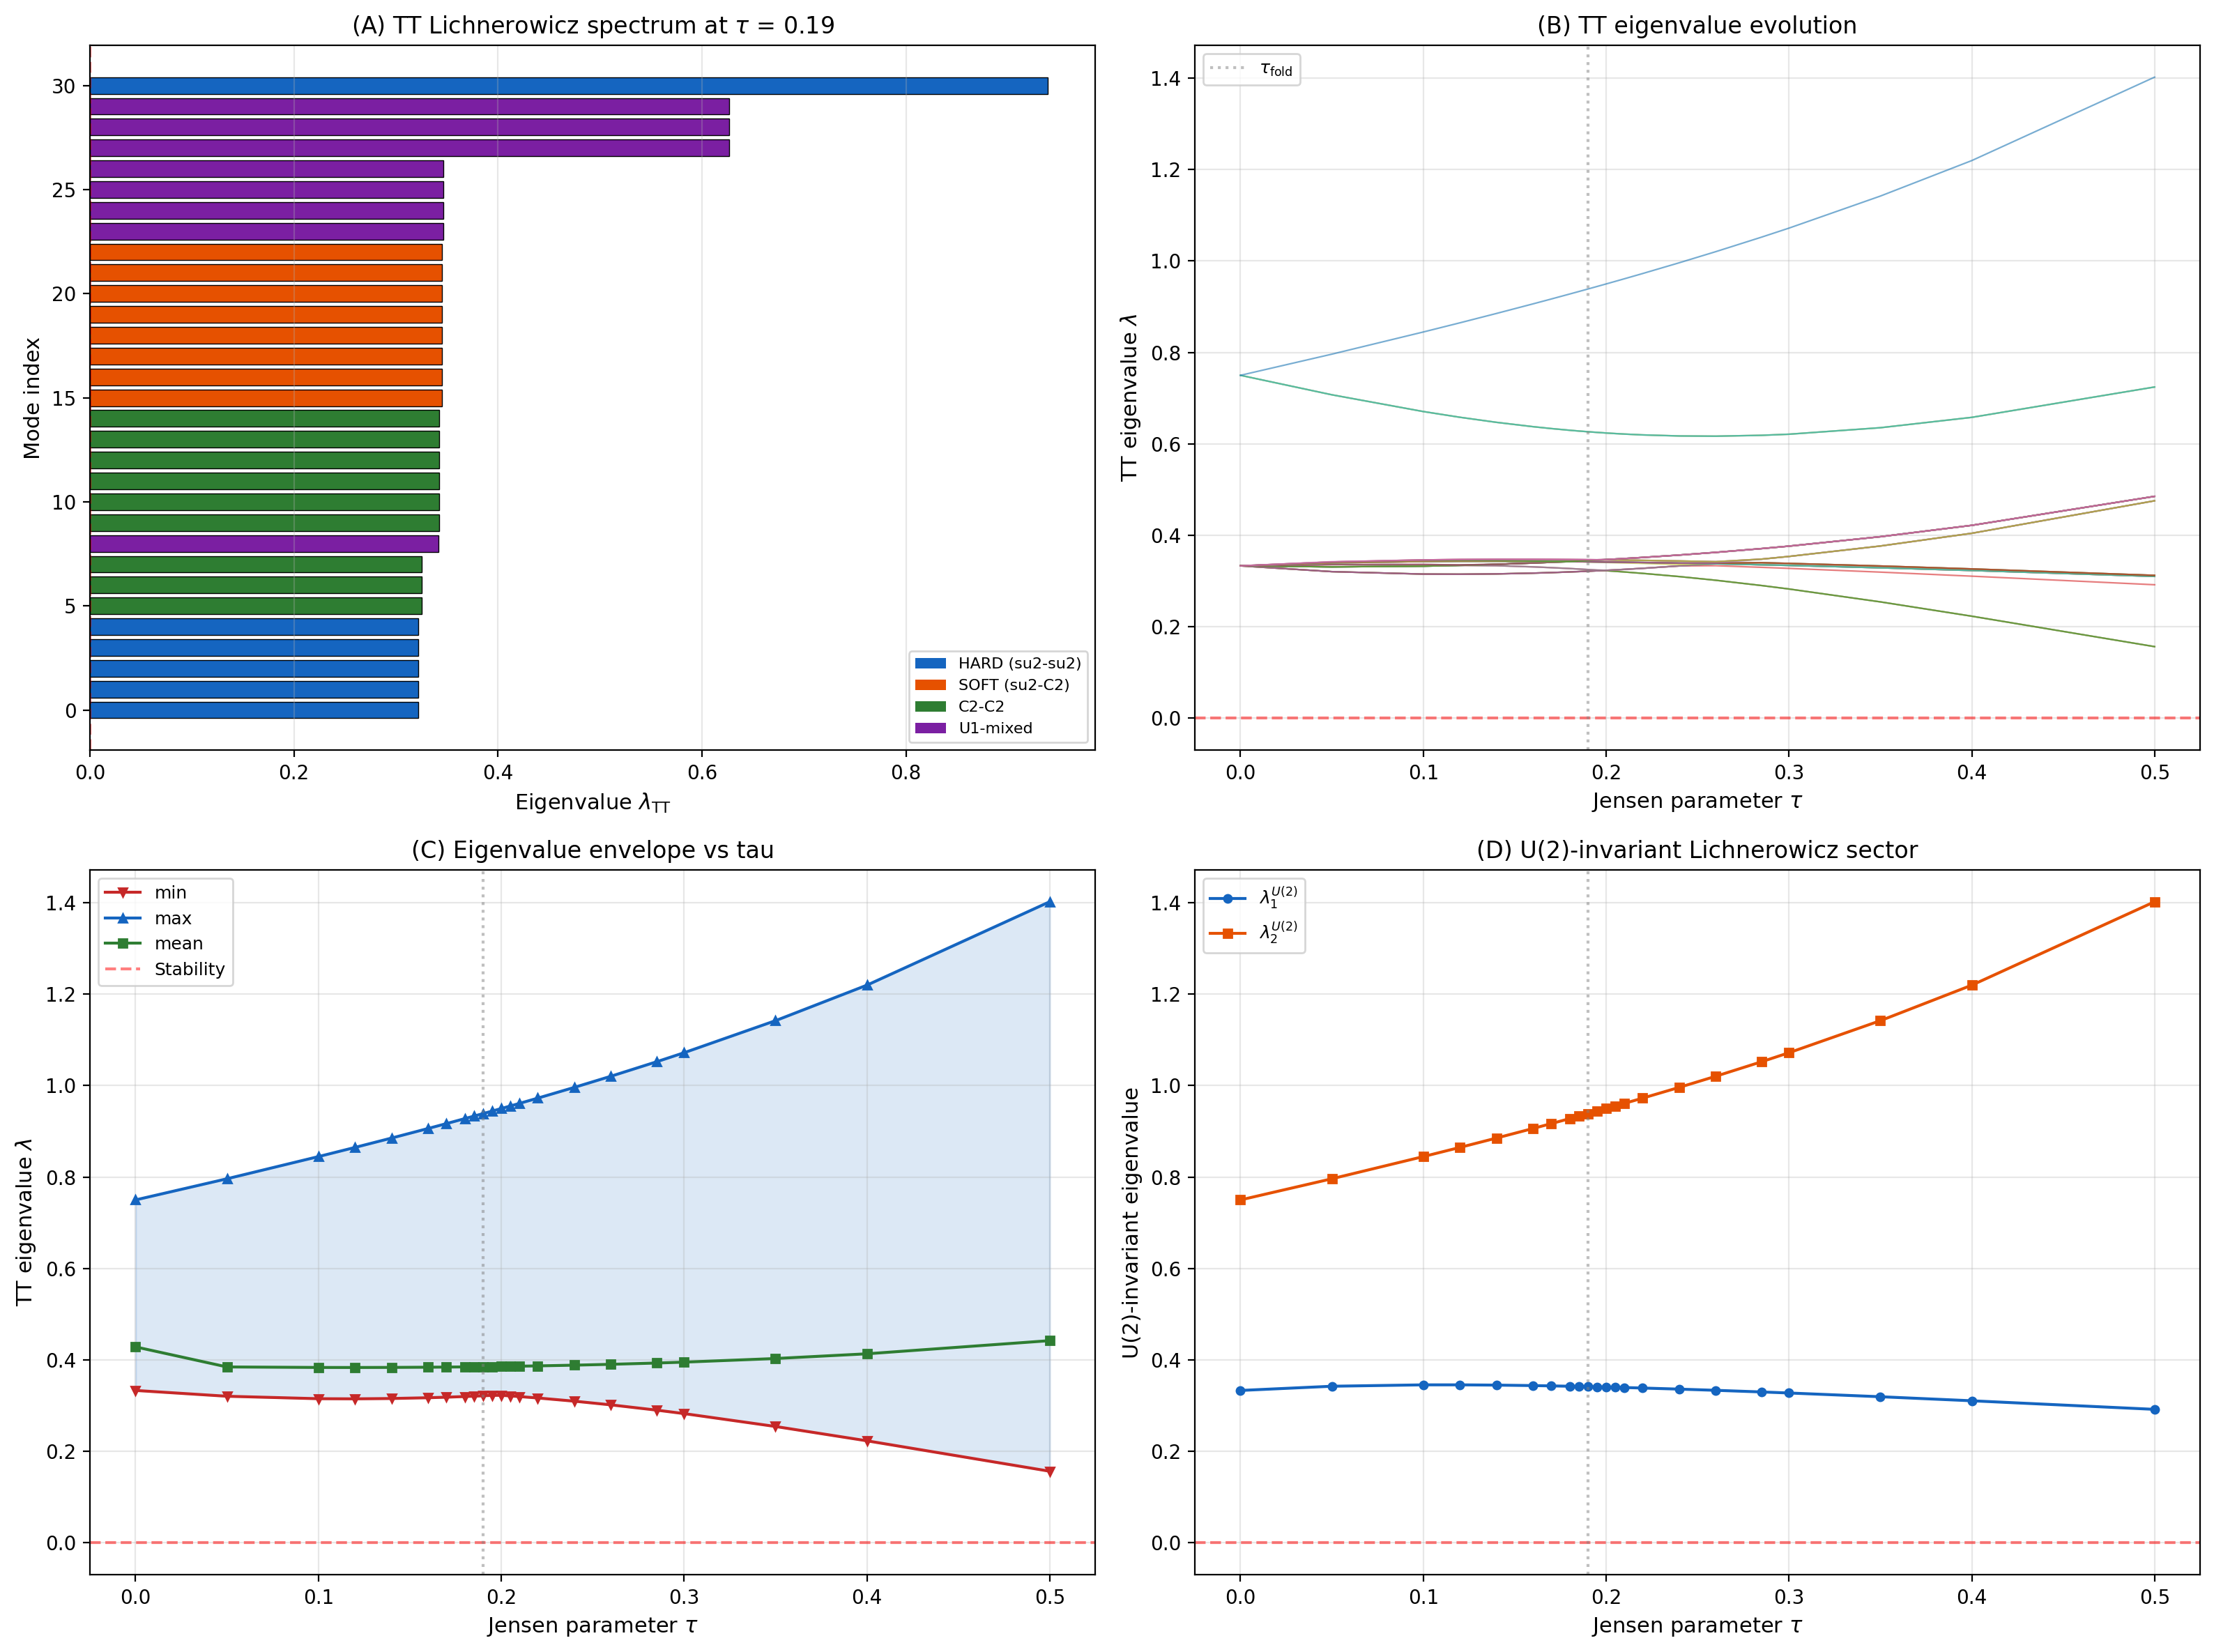

Write the Python code that produced this figure.
#!/usr/bin/env python3
"""
S55 LICHNEROWICZ-55: Lichnerowicz Stability at the Jensen Fold
===============================================================

Compute the spectrum of the Lichnerowicz Laplacian Delta_L on G-invariant
TT (transverse-traceless) symmetric 2-tensors at the Jensen metric fold
on SU(3).

Mathematical framework:
    The Lichnerowicz operator on symmetric 2-tensors h_{ab} is:

        (Delta_L h)_{ab} = -nabla^2 h_{ab} - 2 R_{acbd} h^{cd} + 2 Ric_{(a}^c h_{b)c}

    In the (0,0) singlet Peter-Weyl sector, -nabla^2 h = C_2(0,0) h = 0
    (Casimir of trivial representation). So Delta_L reduces to the purely
    ALGEBRAIC curvature action:

        (Delta_L h)_{ab} = -2 R_{acbd} h^{cd} + Ric_{ac} h_{cb} + Ric_{bc} h_{ca}

    The space of G-invariant TT tensors on SU(3) with Jensen metric g_tau:
        - dim(Sym^2(R^8)) = 36
        - trace constraint: -1
        - transversality: -8 (generically)
        => n_TT = 27 (generically)

    Stability: all eigenvalues >= 0 => STABLE (no tachyonic TT modes)

Cross-references:
    - S20b: "TT stability: no tachyons at any tau" (different decomposition)
    - S43: 2x2 U(2)-invariant sector, eigenvalues [1.0, 1.0] at tau=0
    - S48: Full 27-dim TT sector, no negatives found
    - Lauret (Paper 37): Universal Lichnerowicz formula
    - Schwahn (Paper 39): Casimir-based formula for normal homogeneous spaces

Gate: LICHNEROWICZ-55
    INFO: stability classification (stable/unstable) and spectrum of Delta_L

Output:
    - s55_lichnerowicz.npz
    - s55_lichnerowicz.png

Author: Baptista Spacetime Analyst (Session 55)
Date: 2026-03-22
"""

import numpy as np
import sys
import os
import time

import matplotlib
matplotlib.use('Agg')
import matplotlib.pyplot as plt

# Import from computations
SCRIPT_DIR = os.path.dirname(os.path.abspath(__file__))
sys.path.insert(0, SCRIPT_DIR)
from canonical_constants import tau_fold, PI

# Import from computations/_shared (infrastructure lives there)
ARCHIVE_DIR = os.path.join(os.path.dirname(SCRIPT_DIR), 'computations/_shared')
sys.path.insert(0, ARCHIVE_DIR)

from dirac_spectrum import (
    su3_generators,
    compute_structure_constants,
    compute_killing_form,
    jensen_metric,
    orthonormal_frame,
    frame_structure_constants,
    connection_coefficients,
    U1_IDX, SU2_IDX, C2_IDX,
)
from r20a_riemann_tensor import (
    compute_riemann_tensor_ON_fast,
    ricci_from_riemann,
    scalar_curvature_our_metric,
)

DIM = 8  # dim(su(3)) (local)
N_SYM = 36   # dim(Sym^2(R^8)) = 8*9/2


# =============================================================================
# MODULE 1: SYMMETRIC 2-TENSOR BASIS (orthonormal under Frobenius)
# =============================================================================

def sym2_basis():
    """
    Construct an orthonormal basis for Sym^2(R^8) under the Frobenius
    inner product <A, B> = sum_{a,b} A_{ab} B_{ab}.

    For a <= b:
        e_{(a,a)} = delta_{ij} delta_{ia}     (diagonal: norm = 1)
        e_{(a,b)} = (delta_{ia}delta_{jb} + delta_{ib}delta_{ja})/sqrt(2)  (off-diag: norm = 1)

    Returns:
        basis: list of 36 (8,8) arrays
        labels: list of (a,b) pairs
    """
    basis = []
    labels = []
    for a in range(DIM):
        for b in range(a, DIM):
            e = np.zeros((DIM, DIM), dtype=np.float64)
            if a == b:
                e[a, a] = 1.0
            else:
                e[a, b] = 1.0 / np.sqrt(2.0)
                e[b, a] = 1.0 / np.sqrt(2.0)
            basis.append(e)
            labels.append((a, b))
    return basis, labels


# =============================================================================
# MODULE 2: TT PROJECTION (trace-free + divergence-free)
# =============================================================================

def divergence_operator_matrix(ft, Gamma, basis, labels):
    """
    Compute the divergence operator div: Sym^2 -> R^8 for left-invariant
    tensors on a Lie group in ON frame.

    For left-invariant h, (div h)_b = sum_a nabla_{e_a} h_{ab}.
    Since e_a(h_{bc}) = 0 for left-invariant h:
        nabla_{e_a} h_{ab} = -sum_d Gamma^d_{aa} h_{db} - sum_d Gamma^d_{ab} h_{ad}

    Returns:
        D: (DIM, N_SYM) matrix, (div h)_b = D[b, I] * c_I
    """
    D = np.zeros((DIM, N_SYM), dtype=np.float64)
    for I, eI in enumerate(basis):
        for b in range(DIM):
            val = 0.0  # (local)
            for a in range(DIM):
                for d in range(DIM):
                    val -= Gamma[d, a, a] * eI[d, b]
                    val -= Gamma[d, a, b] * eI[a, d]
            D[b, I] = val
    return D


def tt_projector(ft, Gamma, basis, labels):
    """
    Construct the projector onto the TT (transverse, trace-free) subspace.

    TT = ker(trace) ∩ ker(divergence)

    Returns:
        P_TT: (N_SYM, N_SYM) projector
        n_tt: dimension of TT subspace
        V_TT: (N_SYM, n_tt) ON basis columns for TT subspace
    """
    # Trace constraint vector
    T_vec = np.zeros(N_SYM, dtype=np.float64)
    for I, (a, b) in enumerate(labels):
        T_vec[I] = np.trace(basis[I])

    # Divergence constraint matrix
    D = divergence_operator_matrix(ft, Gamma, basis, labels)

    # Combined constraint: (1 + DIM) x N_SYM = 9 x 36
    C = np.vstack([T_vec.reshape(1, -1), D])

    # TT = null space of C
    U, S, Vt = np.linalg.svd(C, full_matrices=True)
    tol = 1e-10 * S[0] if len(S) > 0 else 1e-10  # (local)
    rank_C = np.sum(S > tol)
    n_tt = N_SYM - rank_C
    V_TT = Vt[rank_C:].T  # (N_SYM, n_tt)

    return V_TT @ V_TT.T, n_tt, V_TT


# =============================================================================
# MODULE 3: LICHNEROWICZ OPERATOR
# =============================================================================

def lichnerowicz_action(Riem, Ric, h):
    """
    Apply the Lichnerowicz operator to symmetric 2-tensor h_{ab}
    (in the singlet sector where nabla^2 = 0).

    (Delta_L h)_{ab} = -2 R_{acbd} h^{cd} + Ric_{ac} h_{cb} + Ric_{bc} h_{ca}

    In ON frame h^{cd} = h_{cd}, so:
        term1_{ab} = -2 * sum_{c,d} R_{acbd} h_{cd}
        term2_{ab} = (Ric @ h + h @ Ric)_{ab}

    Convention: Riem[a,b,c,d] = R_{abcd} from r20a.
    So R_{acbd} = Riem[a,c,b,d].

    Returns:
        DL_h: (DIM, DIM) result
    """
    # Term 1: -2 R_{acbd} h_{cd} = -2 * einsum('acbd,cd->ab', Riem, h)
    term1 = -2.0 * np.einsum('acbd,cd->ab', Riem, h)

    # Term 2: Ric @ h + h @ Ric (symmetrized Ricci coupling)
    term2 = Ric @ h + h @ Ric

    return term1 + term2


def lichnerowicz_matrix(Riem, Ric, basis):
    """
    Matrix representation of Delta_L in the Sym^2 basis.
    L[I,J] = <e_I, Delta_L e_J> = Tr(e_I^T . Delta_L e_J)
    """
    N = len(basis)
    L = np.zeros((N, N), dtype=np.float64)
    for J in range(N):
        DL_eJ = lichnerowicz_action(Riem, Ric, basis[J])
        for I in range(N):
            L[I, J] = np.sum(basis[I] * DL_eJ)
    return L


# =============================================================================
# MODULE 4: SECTOR CLASSIFICATION
# =============================================================================

def classify_tt_eigenvector(v_coeffs, V_TT, basis):
    """
    Classify a TT eigenvector by its support in the three sectors:
        su(2) block (indices 0,1,2)
        C^2 block   (indices 3,4,5,6)
        u(1) block  (index 7)

    Returns dict with fractional weights in each sector-pair.
    """
    c_sym = V_TT @ v_coeffs
    h = sum(c_sym[I] * basis[I] for I in range(len(basis)))
    h_norm_sq = np.sum(h**2)
    if h_norm_sq < 1e-30:
        return {'total_norm': 0.0, 'sector': 'NULL'}

    def weight(idx_a, idx_b):
        w = 0.0  # (local)
        for a in idx_a:
            for b in idx_b:
                w += h[a, b]**2
                if a != b or idx_a is not idx_b:
                    w += h[b, a]**2
        return w / h_norm_sq

    w_su2_su2 = sum(h[a, b]**2 for a in SU2_IDX for b in SU2_IDX) / h_norm_sq
    w_c2_c2 = sum(h[a, b]**2 for a in C2_IDX for b in C2_IDX) / h_norm_sq
    w_su2_c2 = sum(h[a, b]**2 for a in SU2_IDX for b in C2_IDX) / h_norm_sq
    w_su2_c2 += sum(h[a, b]**2 for a in C2_IDX for b in SU2_IDX) / h_norm_sq
    w_u1 = sum(h[7, b]**2 + h[b, 7]**2 for b in range(DIM)) / h_norm_sq
    # Avoid double counting h[7,7]
    w_u1 -= h[7, 7]**2 / h_norm_sq

    sectors = {'su2': w_su2_su2, 'c2': w_c2_c2, 'cross': w_su2_c2, 'u1': w_u1}
    dominant = max(sectors, key=sectors.get)
    sector_names = {'su2': 'HARD(su2)', 'c2': 'C2-C2', 'cross': 'SOFT(su2-C2)', 'u1': 'U1-mixed'}

    return {
        'su2': w_su2_su2,
        'c2': w_c2_c2,
        'cross': w_su2_c2,
        'u1': w_u1,
        'sector': sector_names[dominant],
        'total_norm': h_norm_sq,
    }


# =============================================================================
# MODULE 5: FULL COMPUTATION AT ONE TAU
# =============================================================================

def compute_lichnerowicz_at_tau(tau, gens=None, f_abc=None, B_ab=None):
    """
    Full Lichnerowicz spectrum on G-invariant TT 2-tensors at one tau.

    Returns dict with eigenvalues, classifications, and diagnostics.
    """
    if gens is None:
        gens = su3_generators()
    if f_abc is None:
        f_abc = compute_structure_constants(gens)
    if B_ab is None:
        B_ab = compute_killing_form(f_abc)

    g_s = jensen_metric(B_ab, tau)
    E = orthonormal_frame(g_s)
    ft = frame_structure_constants(f_abc, E)
    Gamma = connection_coefficients(ft)

    # Curvature
    Riem = compute_riemann_tensor_ON_fast(tau)
    Ric = ricci_from_riemann(Riem)
    R_scalar = np.trace(Ric)

    # Ricci by sector
    Ric_u1 = np.mean([Ric[i, i] for i in U1_IDX])
    Ric_su2 = np.mean([Ric[i, i] for i in SU2_IDX])
    Ric_c2 = np.mean([Ric[i, i] for i in C2_IDX])

    # Sym^2 basis
    basis, labels = sym2_basis()

    # TT projection
    _, n_tt, V_TT = tt_projector(ft, Gamma, basis, labels)

    # Full Lichnerowicz matrix in Sym^2 basis
    L_full = lichnerowicz_matrix(Riem, Ric, basis)

    # Check self-adjointness
    sym_err = np.max(np.abs(L_full - L_full.T))

    # Restrict to TT subspace
    L_TT = V_TT.T @ L_full @ V_TT
    sym_err_tt = np.max(np.abs(L_TT - L_TT.T))
    L_TT = 0.5 * (L_TT + L_TT.T)  # enforce symmetry

    # Diagonalize
    eigenvalues, eigenvectors = np.linalg.eigh(L_TT)

    # Classify each eigenvector
    classifications = []
    for k in range(n_tt):
        w = classify_tt_eigenvector(eigenvectors[:, k], V_TT, basis)
        classifications.append(w)

    n_negative = int(np.sum(eigenvalues < -1e-10))

    return {
        'tau': tau,
        'n_tt': n_tt,
        'eigenvalues': eigenvalues,
        'eigenvectors': eigenvectors,
        'classifications': classifications,
        'n_negative': n_negative,
        'R_scalar': R_scalar,
        'Ric_u1': Ric_u1,
        'Ric_su2': Ric_su2,
        'Ric_c2': Ric_c2,
        'sym_err_full': sym_err,
        'sym_err_tt': sym_err_tt,
        'L_TT': L_TT,
        'V_TT': V_TT,
    }


# =============================================================================
# MODULE 6: BI-INVARIANT VALIDATION (tau=0)
# =============================================================================

def validate_biinvariant(result):
    """
    At tau=0, SU(3) with bi-invariant metric is Einstein:
        Ric = (R/8) I = 0.25 I   (R = 2.0 for our normalization)

    The Lichnerowicz on Einstein manifolds in singlet sector:
        Delta_L h = -2 R_{acbd} h^{cd} + (2R/d) h

    For the bi-invariant case R = 2.0, d = 8:
        Ricci contribution = 2 * (R/d) = 2 * 0.25 = 0.5 uniformly
        Total eigenvalue = 0.5 + (Riemann contribution)

    Known: for bi-invariant compact simple Lie group, all TT eigenvalues = 1.0
    (from Schwahn formula / direct computation).

    Returns dict of validation checks.
    """
    evals = result['eigenvalues']
    R_scalar = result['R_scalar']

    checks = {}
    checks['R_scalar'] = R_scalar
    checks['R_expected'] = 2.0
    checks['R_err'] = abs(R_scalar - 2.0)
    checks['Ric_u1'] = result['Ric_u1']
    checks['Ric_su2'] = result['Ric_su2']
    checks['Ric_c2'] = result['Ric_c2']
    checks['Ric_isotropic_err'] = max(
        abs(result['Ric_u1'] - 0.25),
        abs(result['Ric_su2'] - 0.25),
        abs(result['Ric_c2'] - 0.25),
    )
    checks['min_eval'] = float(evals[0])
    checks['max_eval'] = float(evals[-1])
    checks['all_unit'] = bool(np.max(np.abs(evals - 1.0)) < 1e-8)
    checks['n_tt'] = result['n_tt']

    return checks


# =============================================================================
# MODULE 7: EIGENVALUE GROUPING (degeneracy detection)
# =============================================================================

def group_eigenvalues(evals, tol=1e-8):
    """Group eigenvalues by approximate equality. Returns list of (value, degeneracy)."""
    sorted_evals = np.sort(evals)
    groups = []
    i = 0
    while i < len(sorted_evals):
        val = sorted_evals[i]
        count = 1  # (local)
        while i + count < len(sorted_evals) and abs(sorted_evals[i + count] - val) < tol:
            count += 1
        groups.append((float(val), count))
        i += count
    return groups


# =============================================================================
# MAIN
# =============================================================================

def main():
    t_start = time.time()
    print("=" * 78)
    print("  S55 LICHNEROWICZ-55: Lichnerowicz Stability at the Jensen Fold")
    print("  Full TT spectrum on G-invariant 2-tensors, SU(3)")
    print("=" * 78)

    # Precompute shared infrastructure
    gens = su3_generators()
    f_abc = compute_structure_constants(gens)
    B_ab = compute_killing_form(f_abc)

    # Dense tau sweep with extra resolution near the fold
    tau_coarse = np.array([0.00, 0.05, 0.10, 0.12, 0.14, 0.16, 0.17, 0.18])
    tau_fold_region = np.array([0.185, 0.19, 0.195, 0.20, 0.205, 0.21])
    tau_post = np.array([0.22, 0.24, 0.26, 0.285, 0.30, 0.35, 0.40, 0.50])
    tau_values = np.concatenate([tau_coarse, tau_fold_region, tau_post])

    # Storage
    all_results = {}
    all_eigenvalues = {}
    all_n_negative = {}

    # =========================================================================
    # TAU SWEEP
    # =========================================================================
    print(f"\n{'tau':>6s}  {'n_TT':>5s}  {'min_eval':>12s}  {'max_eval':>12s}  "
          f"{'n_neg':>5s}  {'sym_err':>10s}  {'R_scalar':>10s}")
    print("-" * 78)

    for tau in tau_values:
        result = compute_lichnerowicz_at_tau(tau, gens, f_abc, B_ab)
        all_results[tau] = result
        evals = result['eigenvalues']
        n_neg = result['n_negative']
        all_eigenvalues[tau] = evals
        all_n_negative[tau] = n_neg

        print(f"{tau:6.3f}  {result['n_tt']:5d}  {evals[0]:+12.8f}  {evals[-1]:+12.8f}  "
              f"{n_neg:5d}  {result['sym_err_tt']:.2e}  {result['R_scalar']:10.6f}")

    # =========================================================================
    # VALIDATION AT TAU = 0
    # =========================================================================
    print(f"\n{'='*78}")
    print("  VALIDATION: tau = 0 (bi-invariant metric)")
    print(f"{'='*78}")

    checks = validate_biinvariant(all_results[0.0])
    print(f"  R_scalar = {checks['R_scalar']:.12f}  (expected 2.0, err = {checks['R_err']:.2e})")
    print(f"  Ric isotropy error: {checks['Ric_isotropic_err']:.2e}")
    print(f"  n_TT = {checks['n_tt']}")
    print(f"  Eigenvalue range: [{checks['min_eval']:+.10f}, {checks['max_eval']:+.10f}]")
    print(f"  All eigenvalues = 1.0: {checks['all_unit']}")

    evals_0 = all_eigenvalues[0.0]
    groups_0 = group_eigenvalues(evals_0)
    print(f"\n  Eigenvalue groups at tau=0:")
    for val, deg in groups_0:
        print(f"    lambda = {val:+.10f}  (degeneracy {deg})")

    # =========================================================================
    # DETAILED FOLD ANALYSIS
    # =========================================================================
    print(f"\n{'='*78}")
    print(f"  FOLD ANALYSIS (tau = {tau_fold})")
    print(f"{'='*78}")

    result_fold = all_results[tau_fold]
    evals_fold = result_fold['eigenvalues']
    n_tt_fold = result_fold['n_tt']

    print(f"  n_TT = {n_tt_fold}")
    print(f"  R_scalar = {result_fold['R_scalar']:.10f}")
    print(f"  Ric_u1 = {result_fold['Ric_u1']:.10f}")
    print(f"  Ric_su2 = {result_fold['Ric_su2']:.10f}")
    print(f"  Ric_C2 = {result_fold['Ric_c2']:.10f}")
    print(f"  Symmetry error: {result_fold['sym_err_tt']:.2e}")

    # Eigenvalue groups at fold
    groups_fold = group_eigenvalues(evals_fold)
    print(f"\n  Eigenvalue groups at fold:")
    for val, deg in groups_fold:
        # Find sector of representative
        for k in range(n_tt_fold):
            if abs(evals_fold[k] - val) < 1e-8:
                sector = result_fold['classifications'][k]['sector']
                break
        print(f"    lambda = {val:+.10f}  (deg {deg})  [{sector}]")

    # Sector decomposition at fold
    sector_evals = {'HARD(su2)': [], 'SOFT(su2-C2)': [], 'C2-C2': [], 'U1-mixed': []}
    for k in range(n_tt_fold):
        w = result_fold['classifications'][k]
        ev = evals_fold[k]
        sector_evals[w['sector']].append(ev)

    print(f"\n  Sector decomposition:")
    for sector_name in ['HARD(su2)', 'SOFT(su2-C2)', 'C2-C2', 'U1-mixed']:
        evs = np.array(sector_evals[sector_name])
        if len(evs) > 0:
            print(f"    {sector_name:15s}: {len(evs)} modes, "
                  f"range [{evs.min():.8f}, {evs.max():.8f}], mean = {evs.mean():.8f}")
        else:
            print(f"    {sector_name:15s}: 0 modes")

    # Hard/Soft ratio
    hard_evs = np.array(sector_evals['HARD(su2)'])
    soft_evs = np.array(sector_evals['SOFT(su2-C2)'])
    if len(hard_evs) > 0 and len(soft_evs) > 0:
        splitting_ratio = hard_evs.mean() / soft_evs.mean()
        print(f"\n  Hard/Soft splitting ratio: {splitting_ratio:.6f}")
    else:
        splitting_ratio = np.nan

    # =========================================================================
    # STABILITY CLASSIFICATION ACROSS ALL TAU
    # =========================================================================
    print(f"\n{'='*78}")
    print("  STABILITY CLASSIFICATION")
    print(f"{'='*78}")

    any_tachyon = False
    for tau in tau_values:
        n_neg = all_n_negative[tau]
        evals = all_eigenvalues[tau]
        status = "STABLE" if n_neg == 0 else "*** TACHYON ***"
        print(f"  tau={tau:.3f}: min_ev = {evals[0]:+.8f}, "
              f"max_ev = {evals[-1]:+.8f}, n_neg = {n_neg}  [{status}]")
        if n_neg > 0:
            any_tachyon = True

    print(f"\n  Overall stability: {'ALL STABLE (no tachyons at any tau)' if not any_tachyon else 'TACHYONIC (instability detected)'}")

    # =========================================================================
    # EIGENVALUE EVOLUTION TRACKING
    # =========================================================================
    print(f"\n{'='*78}")
    print("  EIGENVALUE EVOLUTION (min, mean, max)")
    print(f"{'='*78}")

    for tau in sorted(tau_values):
        evals = all_eigenvalues[tau]
        print(f"  tau={tau:.3f}: min={evals[0]:+.8f}, mean={evals.mean():.8f}, "
              f"max={evals[-1]:+.8f}, spread={evals[-1]-evals[0]:.8f}")

    # =========================================================================
    # CROSS-CHECK: RICCI EIGENVALUES
    # =========================================================================
    print(f"\n{'='*78}")
    print("  RICCI EIGENVALUE EVOLUTION")
    print(f"{'='*78}")

    for tau in sorted(tau_values):
        r = all_results[tau]
        print(f"  tau={tau:.3f}: Ric_u1={r['Ric_u1']:.8f}, "
              f"Ric_su2={r['Ric_su2']:.8f}, Ric_C2={r['Ric_c2']:.8f}, "
              f"R={r['R_scalar']:.8f}")

    # =========================================================================
    # U(2)-INVARIANT SECTOR EXTRACTION
    # =========================================================================
    print(f"\n{'='*78}")
    print("  U(2)-INVARIANT SECTOR (diagonal TT modes)")
    print(f"{'='*78}")
    print("  These are the 2 diagonal modes parametrizing the Jensen deformation.")
    print("  h_1 ~ (su2 vs u1) contrast, h_2 ~ (su2+u1 vs C^2) contrast.")
    print("  S43 found eigenvalues [1.0, 1.0] at tau=0.")
    print()

    # Construct U(2)-invariant basis
    h_1 = np.diag([-1., -1., -1., 0., 0., 0., 0., 3.])
    h_1 /= np.sqrt(np.sum(h_1**2))
    h_2_raw = np.diag([-4., -4., -4., 3., 3., 3., 3., 0.])
    h_2_raw /= np.sqrt(np.sum(h_2_raw**2))
    overlap = np.sum(h_1 * h_2_raw)
    h_2 = h_2_raw - overlap * h_1
    h_2 /= np.sqrt(np.sum(h_2**2))

    for tau in sorted(tau_values):
        Riem = compute_riemann_tensor_ON_fast(tau)
        Ric = ricci_from_riemann(Riem)

        DL_h1 = lichnerowicz_action(Riem, Ric, h_1)
        DL_h2 = lichnerowicz_action(Riem, Ric, h_2)

        # 2x2 matrix
        M = np.array([
            [np.sum(h_1 * DL_h1), np.sum(h_1 * DL_h2)],
            [np.sum(h_2 * DL_h1), np.sum(h_2 * DL_h2)],
        ])
        lam = np.sort(np.linalg.eigvalsh(M))
        print(f"  tau={tau:.3f}: lambda_U2 = [{lam[0]:+.8f}, {lam[1]:+.8f}]")

    # =========================================================================
    # GATE VERDICT
    # =========================================================================
    print(f"\n{'='*78}")
    print("  GATE LICHNEROWICZ-55 VERDICT")
    print(f"{'='*78}")

    spectrum_computed = all(len(all_eigenvalues[t]) > 0 for t in tau_values)
    no_tachyon = not any_tachyon
    n_tau_points = len(tau_values)

    min_global = min(all_eigenvalues[t][0] for t in tau_values)
    tau_of_min = min(tau_values, key=lambda t: all_eigenvalues[t][0])

    print(f"  Spectrum computed at {n_tau_points} tau values: {spectrum_computed}")
    print(f"  Global minimum eigenvalue: {min_global:+.10f} (at tau={tau_of_min:.3f})")
    print(f"  Tachyonic modes detected: {any_tachyon}")
    print(f"  n_TT at fold: {n_tt_fold}")
    print(f"  Eigenvalue range at fold: [{evals_fold[0]:+.10f}, {evals_fold[-1]:+.10f}]")

    if not spectrum_computed:
        verdict = "FAIL (computation incomplete)"
    elif any_tachyon:
        verdict = f"INFO: UNSTABLE — {sum(all_n_negative[t] for t in tau_values)} tachyonic modes detected"
    else:
        if checks['all_unit']:
            verdict = (f"INFO: STABLE — all TT eigenvalues positive across tau in [0, {tau_values[-1]:.2f}]. "
                      f"Global min = {min_global:+.8f} at tau={tau_of_min:.3f}. "
                      f"Bi-invariant validation PASS (all evals = 1.0 at tau=0). "
                      f"Consistent with S20b (no tachyons).")
        else:
            verdict = (f"INFO: STABLE but bi-invariant validation issues — "
                      f"global min = {min_global:+.8f}")

    print(f"\n  VERDICT: {verdict}")

    # =========================================================================
    # FIGURES
    # =========================================================================
    fig, axes = plt.subplots(2, 2, figsize=(16, 12))

    # Panel A: TT spectrum at the fold
    ax = axes[0, 0]
    sorted_idx = np.argsort(evals_fold)
    colors_map = {'HARD(su2)': '#1565C0', 'SOFT(su2-C2)': '#E65100',
                  'C2-C2': '#2E7D32', 'U1-mixed': '#7B1FA2', 'NULL': '#888'}
    colors = [colors_map.get(result_fold['classifications'][sorted_idx[k]]['sector'], '#888')
              for k in range(n_tt_fold)]
    ax.barh(range(n_tt_fold), evals_fold[sorted_idx], color=colors,
            edgecolor='black', linewidth=0.5)
    ax.set_xlabel(r'Eigenvalue $\lambda_{\mathrm{TT}}$', fontsize=11)
    ax.set_ylabel('Mode index', fontsize=11)
    ax.set_title(r'(A) TT Lichnerowicz spectrum at $\tau$ = ' + f'{tau_fold}', fontsize=12)
    ax.axvline(x=0, color='red', linestyle='--', alpha=0.5)
    from matplotlib.patches import Patch
    legend_elements = [
        Patch(facecolor='#1565C0', label='HARD (su2-su2)'),
        Patch(facecolor='#E65100', label='SOFT (su2-C2)'),
        Patch(facecolor='#2E7D32', label='C2-C2'),
        Patch(facecolor='#7B1FA2', label='U1-mixed'),
    ]
    ax.legend(handles=legend_elements, fontsize=8, loc='lower right')
    ax.grid(axis='x', alpha=0.3)

    # Panel B: Eigenvalue evolution with tau
    ax = axes[0, 1]
    n_tt_max = max(len(all_eigenvalues[t]) for t in tau_values)
    for k in range(n_tt_max):
        taus_plot = []
        evals_plot = []
        for tau in sorted(tau_values):
            ev = np.sort(all_eigenvalues[tau])
            if k < len(ev):
                taus_plot.append(tau)
                evals_plot.append(ev[k])
        ax.plot(taus_plot, evals_plot, '-', linewidth=0.8, alpha=0.6)
    ax.axhline(y=0, color='red', linestyle='--', alpha=0.5)
    ax.axvline(x=tau_fold, color='gray', linestyle=':', alpha=0.5,
               label=r'$\tau_{\mathrm{fold}}$')
    ax.set_xlabel(r'Jensen parameter $\tau$', fontsize=11)
    ax.set_ylabel(r'TT eigenvalue $\lambda$', fontsize=11)
    ax.set_title('(B) TT eigenvalue evolution', fontsize=12)
    ax.legend(fontsize=9)
    ax.grid(alpha=0.3)

    # Panel C: Min eigenvalue and envelope
    ax = axes[1, 0]
    sorted_taus = sorted(tau_values)
    min_evals = [all_eigenvalues[t][0] for t in sorted_taus]
    max_evals = [all_eigenvalues[t][-1] for t in sorted_taus]
    mean_evals = [all_eigenvalues[t].mean() for t in sorted_taus]
    ax.fill_between(sorted_taus, min_evals, max_evals, alpha=0.15, color='#1565C0')
    ax.plot(sorted_taus, min_evals, 'v-', color='#C62828', markersize=4,
            label='min', linewidth=1.5)
    ax.plot(sorted_taus, max_evals, '^-', color='#1565C0', markersize=4,
            label='max', linewidth=1.5)
    ax.plot(sorted_taus, mean_evals, 's-', color='#2E7D32', markersize=4,
            label='mean', linewidth=1.5)
    ax.axhline(y=0, color='red', linestyle='--', alpha=0.5, label='Stability')
    ax.axvline(x=tau_fold, color='gray', linestyle=':', alpha=0.5)
    ax.set_xlabel(r'Jensen parameter $\tau$', fontsize=11)
    ax.set_ylabel(r'TT eigenvalue $\lambda$', fontsize=11)
    ax.set_title('(C) Eigenvalue envelope vs tau', fontsize=12)
    ax.legend(fontsize=9)
    ax.grid(alpha=0.3)

    # Panel D: U(2)-invariant sector eigenvalues
    ax = axes[1, 1]
    lam1_arr = []
    lam2_arr = []
    for tau in sorted_taus:
        Riem = compute_riemann_tensor_ON_fast(tau)
        Ric_loc = ricci_from_riemann(Riem)
        DL_h1 = lichnerowicz_action(Riem, Ric_loc, h_1)
        DL_h2 = lichnerowicz_action(Riem, Ric_loc, h_2)
        M_u2 = np.array([
            [np.sum(h_1 * DL_h1), np.sum(h_1 * DL_h2)],
            [np.sum(h_2 * DL_h1), np.sum(h_2 * DL_h2)],
        ])
        lam_u2 = np.sort(np.linalg.eigvalsh(M_u2))
        lam1_arr.append(lam_u2[0])
        lam2_arr.append(lam_u2[1])

    ax.plot(sorted_taus, lam1_arr, 'o-', color='#1565C0', markersize=4,
            label=r'$\lambda_1^{U(2)}$', linewidth=1.5)
    ax.plot(sorted_taus, lam2_arr, 's-', color='#E65100', markersize=4,
            label=r'$\lambda_2^{U(2)}$', linewidth=1.5)
    ax.axhline(y=0, color='red', linestyle='--', alpha=0.5)
    ax.axvline(x=tau_fold, color='gray', linestyle=':', alpha=0.5)
    ax.set_xlabel(r'Jensen parameter $\tau$', fontsize=11)
    ax.set_ylabel(r'U(2)-invariant eigenvalue', fontsize=11)
    ax.set_title('(D) U(2)-invariant Lichnerowicz sector', fontsize=12)
    ax.legend(fontsize=9)
    ax.grid(alpha=0.3)

    plt.tight_layout()
    fig_path = os.path.join(SCRIPT_DIR, 's55_lichnerowicz.png')
    plt.savefig(fig_path, dpi=200, bbox_inches='tight')
    print(f"\n  Saved: {fig_path}")
    plt.close()

    # =========================================================================
    # SAVE DATA
    # =========================================================================
    npz_path = os.path.join(SCRIPT_DIR, 's55_lichnerowicz.npz')

    # Collect eigenvalue arrays
    n_tt_max = max(len(all_eigenvalues[t]) for t in tau_values)
    evals_array = np.full((len(tau_values), n_tt_max), np.nan)
    for i, tau in enumerate(tau_values):
        ev = all_eigenvalues[tau]
        evals_array[i, :len(ev)] = ev

    np.savez(npz_path,
             tau_values=tau_values,
             tau_fold=tau_fold,
             eigenvalues=evals_array,
             n_tt=np.array([all_results[t]['n_tt'] for t in tau_values]),
             n_negative=np.array([all_n_negative[t] for t in tau_values]),
             evals_fold=evals_fold,
             n_tt_fold=n_tt_fold,
             min_eval_fold=float(evals_fold[0]),
             max_eval_fold=float(evals_fold[-1]),
             min_global=float(min_global),
             tau_of_min=float(tau_of_min),
             splitting_ratio=float(splitting_ratio) if not np.isnan(splitting_ratio) else 0.0,
             verdict=verdict,
             any_tachyon=any_tachyon,
             lam1_u2=np.array(lam1_arr),
             lam2_u2=np.array(lam2_arr),
             )
    print(f"  Saved: {npz_path}")

    # =========================================================================
    # FINAL SUMMARY
    # =========================================================================
    elapsed = time.time() - t_start
    print(f"\n{'='*78}")
    print("  LICHNEROWICZ-55 SUMMARY")
    print(f"{'='*78}")
    print(f"  Runtime: {elapsed:.1f}s")
    print(f"  Tau values scanned: {len(tau_values)}")
    print(f"  n_TT modes: {n_tt_fold}")
    print(f"  Global min eigenvalue: {min_global:+.10f} (at tau={tau_of_min:.3f})")
    print(f"  Fold eigenvalue range: [{evals_fold[0]:+.10f}, {evals_fold[-1]:+.10f}]")
    print(f"  Tachyonic modes anywhere: {'YES' if any_tachyon else 'NO'}")
    print(f"  Hard/Soft ratio at fold: {splitting_ratio:.6f}" if not np.isnan(splitting_ratio) else "  Hard/Soft ratio: N/A")
    print(f"\n  VERDICT: {verdict}")


if __name__ == '__main__':
    main()
